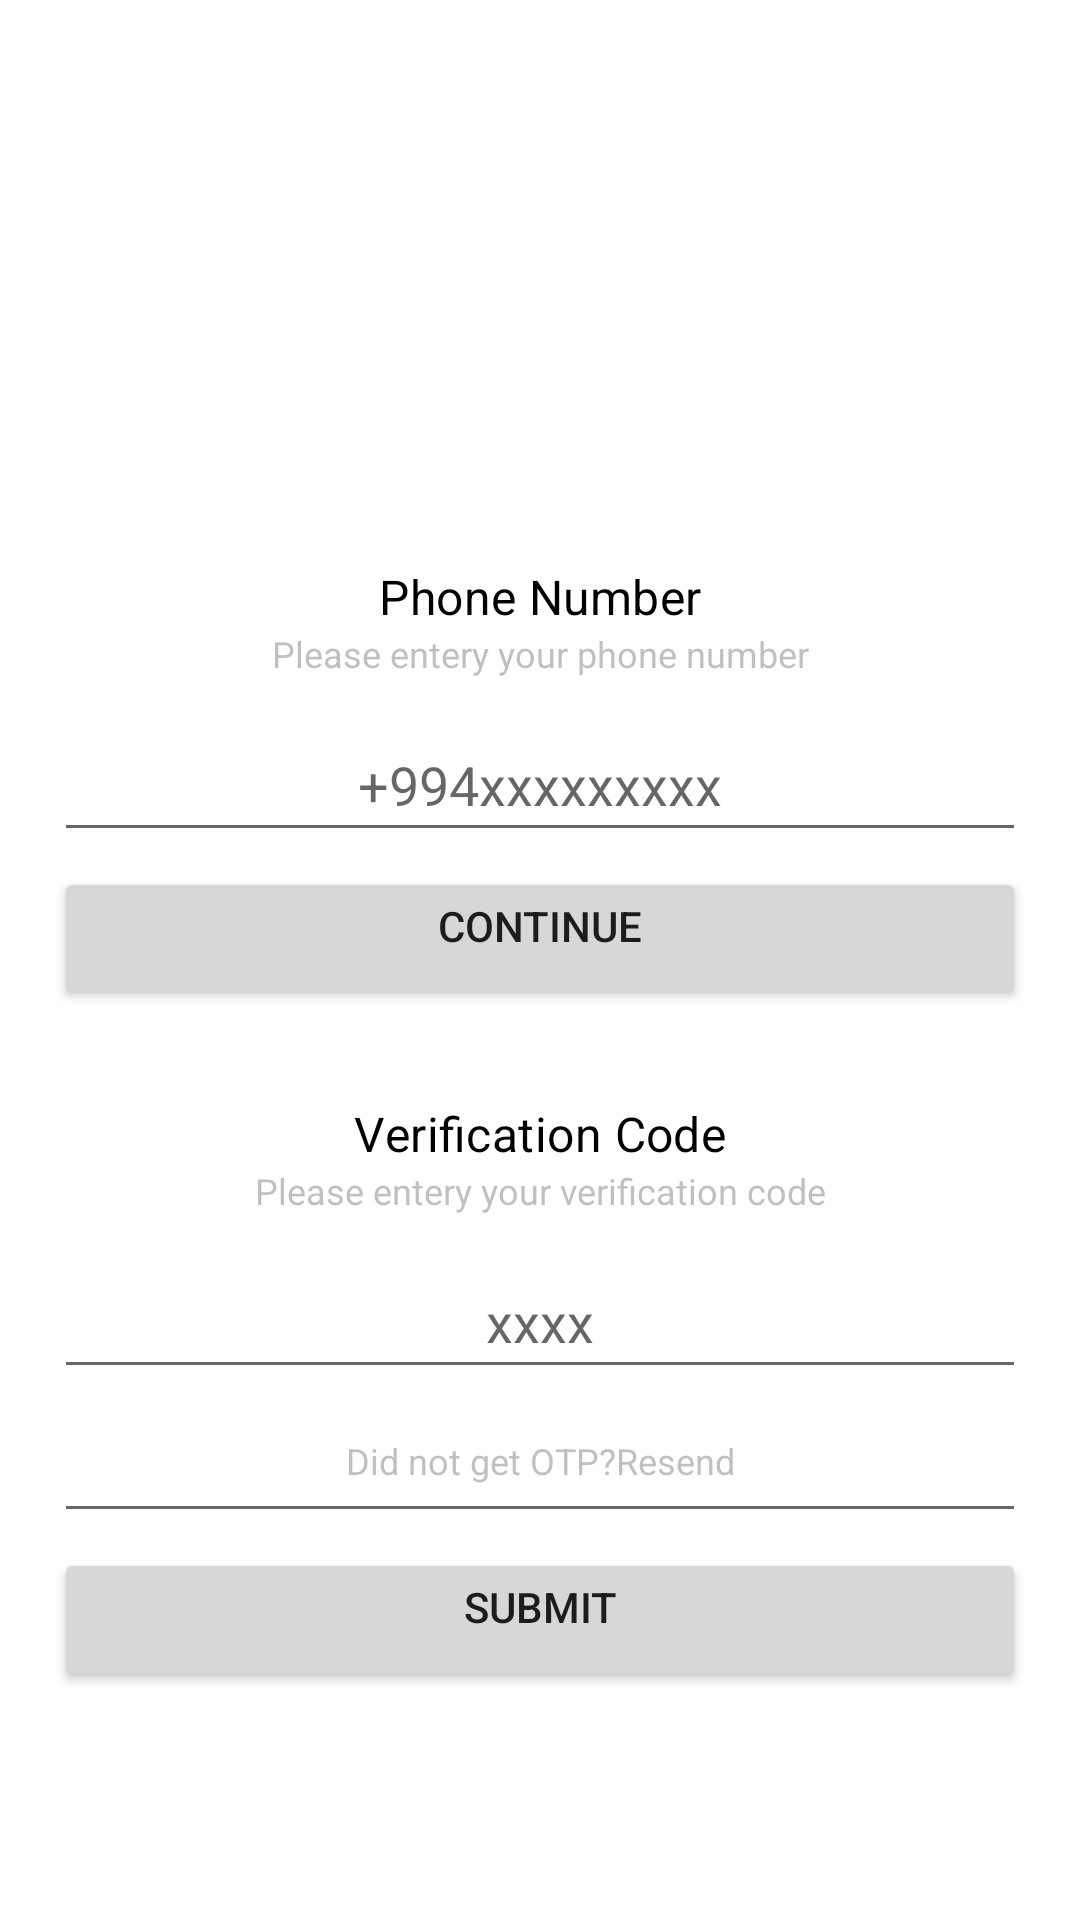

Here is an Android app screen rendered from its layout file. Give the layout XML and the strings, colors and styles it references.
<!-- AndroidManifest.xml: application theme Theme.TestAloVekil2 -->
<!-- res/layout/fragment_o_t_p.xml -->
<?xml version="1.0" encoding="utf-8"?>
<LinearLayout xmlns:android="http://schemas.android.com/apk/res/android"
    xmlns:tools="http://schemas.android.com/tools"
    android:layout_width="match_parent"
    android:layout_height="match_parent"
    android:orientation="vertical"
    tools:viewBindingIgnore="true"
    tools:context=".View.OTPFragment"
    android:padding="18dp">


    <ImageView
        android:id="@+id/icontelephone"
        android:layout_width="120dp"
        android:layout_height="120dp"
        android:layout_gravity="center_horizontal"
        android:layout_marginTop="20dp"
        android:src="@drawable/ic_twotone_phone_android_24"
        android:contentDescription="TODO" />
    
    <LinearLayout
        android:id="@+id/telnumberlayout"
        android:layout_width="match_parent"
        android:layout_height="wrap_content"
        android:orientation="vertical"
        android:layout_marginTop="20dp"/>
        <TextView
            style="@style/TextAppearance.MaterialComponents.Subtitle1"
            android:layout_width="match_parent"
            android:text="@string/phone_number"
            android:layout_height="wrap_content"
            android:layout_marginTop="10dp"
            android:textAlignment="center"
            android:textColor="#000"/>
    <TextView
        style="@style/TextAppearance.AppCompat.Caption"
        android:layout_width="match_parent"
        android:layout_height="wrap_content"
        android:text="@string/please_entery_your_phone_number"
        android:textAlignment="center"
        android:textColor="#7777"/>

    <EditText
        android:id="@+id/phoneEt"
        android:layout_width="match_parent"
        android:layout_height="wrap_content"
        android:layout_marginTop="10dp"
        android:hint="@string/_994xxxxxxxxx"
        android:inputType="phone"
        android:minHeight="48dp"
        android:textAlignment="center"
        android:textColor="#000"
        android:importantForAutofill="no" />
    <Button
        android:layout_width="match_parent"
        android:layout_height="wrap_content"
        android:id="@+id/continuebtn"
        android:text="Continue"
        android:gravity="center_horizontal"
        android:layout_marginTop="5dp"/>




<LinearLayout
android:id="@+id/otplayout"
android:layout_width="match_parent"
android:layout_height="wrap_content"
android:orientation="vertical"
android:layout_marginTop="20dp"/>
<TextView
style="@style/TextAppearance.MaterialComponents.Subtitle1"
android:layout_width="match_parent"
android:text="Verification Code"
android:layout_height="wrap_content"
android:layout_marginTop="10dp"
android:textAlignment="center"
android:textColor="#000"/>
<TextView
style="@style/TextAppearance.AppCompat.Caption"
android:layout_width="match_parent"
    android:id="@+id/captioncode"
android:layout_height="wrap_content"
android:text="Please entery your verification code"
android:textAlignment="center"
android:textColor="#7777"/>

<EditText
android:id="@+id/verificationcode"
android:layout_width="match_parent"
android:layout_height="wrap_content"
android:layout_marginTop="10dp"
android:hint="@string/xxxx"
android:inputType="number"
android:minHeight="48dp"
android:textAlignment="center"
android:textColor="#000"
    android:autofillHints="" />

    <EditText
        android:id="@+id/otpresentcode"
        style="@style/TextAppearance.AppCompat.Caption"
        android:layout_width="match_parent"
        android:layout_height="wrap_content"
        android:minHeight="48dp"
        android:padding="5dp"
        android:text="@string/did_not_get_otp_resend"
        android:textAlignment="center"
        android:textColor="#7777"
        android:autofillHints="" />
<Button
android:layout_width="match_parent"
android:layout_height="wrap_content"
android:id="@+id/submit_btn"
android:text="@string/submit"
android:gravity="center_horizontal"
android:layout_marginTop="5dp"/>

</LinearLayout>
<!-- resources referenced by this layout -->
<resources>
  <string name="_994xxxxxxxxx">+994xxxxxxxxx</string>
  <string name="did_not_get_otp_resend">Did not get OTP?Resend</string>
  <string name="phone_number">Phone Number</string>
  <string name="please_entery_your_phone_number">Please entery your phone number</string>
  <string name="submit">Submit</string>
  <string name="xxxx">xxxx</string>
  <style name="Theme.TestAloVekil2" parent="Theme.MaterialComponents.DayNight.DarkActionBar">
          
          <item name="colorPrimary">@color/purple_500</item>
          <item name="colorPrimaryVariant">@color/purple_700</item>
          <item name="colorOnPrimary">@color/white</item>
          
          <item name="colorSecondary">@color/teal_200</item>
          <item name="colorSecondaryVariant">@color/teal_700</item>
          <item name="colorOnSecondary">@color/black</item>
          
          <item name="android:statusBarColor" tools:targetApi="l">?attr/colorPrimaryVariant</item>
          
      </style>
  <!-- not gathered from this repository: default colours our renderer supplied (Android Studio template values) -->
  <color name="purple_500">#FF6200EE</color>
  <color name="purple_700">#FF3700B3</color>
  <color name="teal_200">#FF03DAC5</color>
  <color name="teal_700">#FF018786</color>
  <color name="black">#FF000000</color>
  <color name="white">#FFFFFFFF</color>
</resources>
